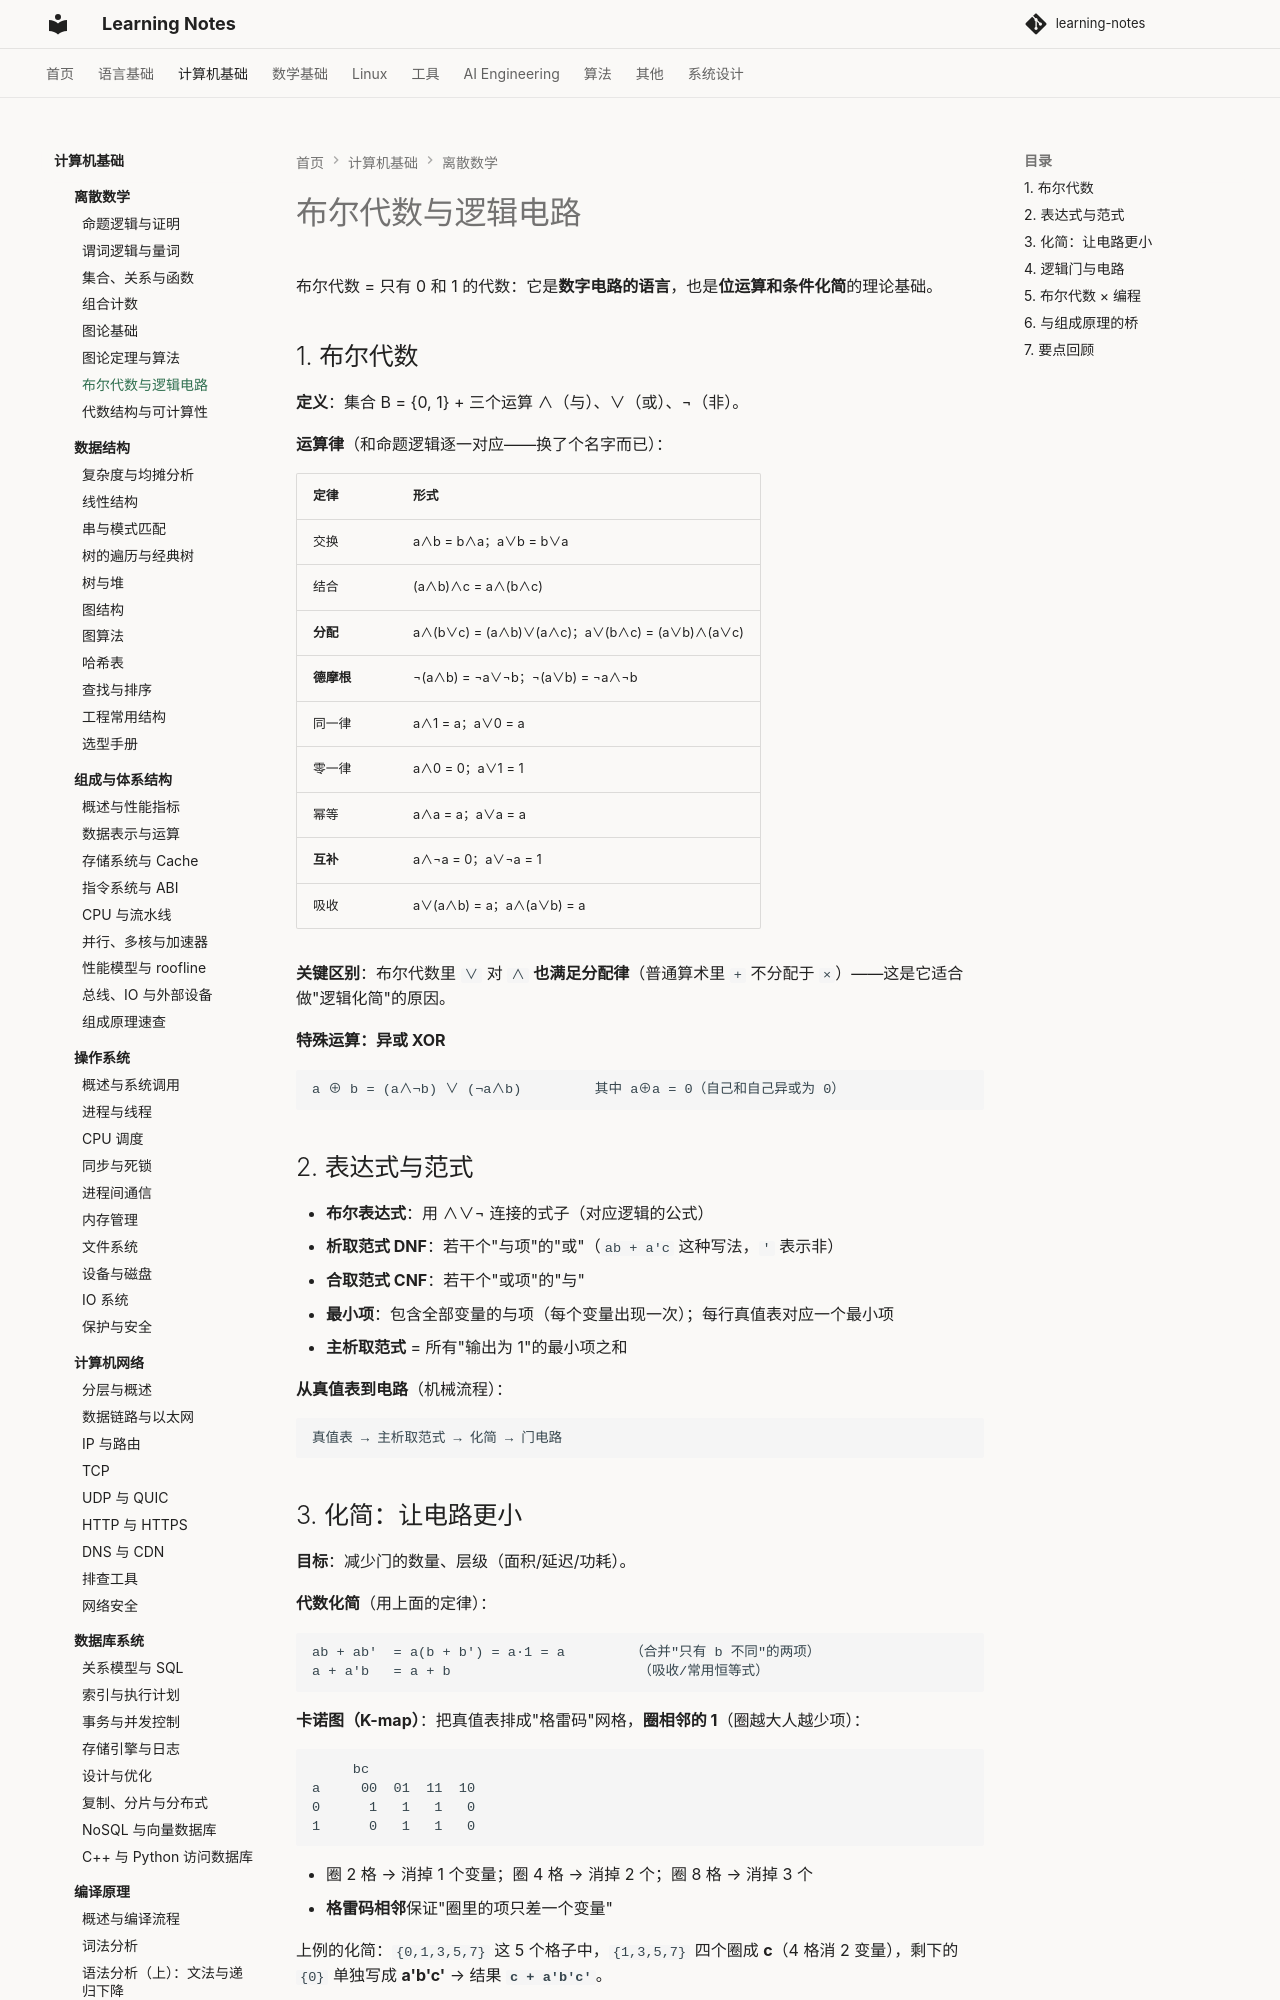

repository: handwan/learning-notes · page: 02-computer-basics/discrete-mathematics/07-布尔代数与逻辑电路/index.html · generator: mkdocs

# 布尔代数与逻辑电路

布尔代数 = 只有 0 和 1 的代数：它是**数字电路的语言**，也是**位运算和条件化简**的理论基础。

## 1. 布尔代数

**定义**：集合 B = {0, 1} + 三个运算 ∧（与）、∨（或）、¬（非）。

**运算律**（和命题逻辑逐一对应——换了个名字而已）：

| 定律 | 形式 |
|------|------|
| 交换 | a∧b = b∧a；a∨b = b∨a |
| 结合 | (a∧b)∧c = a∧(b∧c) |
| **分配** | a∧(b∨c) = (a∧b)∨(a∧c)；a∨(b∧c) = (a∨b)∧(a∨c) |
| **德摩根** | ¬(a∧b) = ¬a∨¬b；¬(a∨b) = ¬a∧¬b |
| 同一律 | a∧1 = a；a∨0 = a |
| 零一律 | a∧0 = 0；a∨1 = 1 |
| 幂等 | a∧a = a；a∨a = a |
| **互补** | a∧¬a = 0；a∨¬a = 1 |
| 吸收 | a∨(a∧b) = a；a∧(a∨b) = a |

**关键区别**：布尔代数里 `∨` 对 `∧` **也满足分配律**（普通算术里 `+` 不分配于 `×`）——这是它适合做"逻辑化简"的原因。

**特殊运算：异或 XOR**

```
a ⊕ b = (a∧¬b) ∨ (¬a∧b)         其中 a⊕a = 0（自己和自己异或为 0）
```

## 2. 表达式与范式

- **布尔表达式**：用 ∧∨¬ 连接的式子（对应逻辑的公式）
- **析取范式 DNF**：若干个"与项"的"或"（`ab + a'c` 这种写法，`'` 表示非）
- **合取范式 CNF**：若干个"或项"的"与"
- **最小项**：包含全部变量的与项（每个变量出现一次）；每行真值表对应一个最小项
- **主析取范式** = 所有"输出为 1"的最小项之和

**从真值表到电路**（机械流程）：

```
真值表 → 主析取范式 → 化简 → 门电路
```

## 3. 化简：让电路更小

**目标**：减少门的数量、层级（面积/延迟/功耗）。

**代数化简**（用上面的定律）：

```
ab + ab'  = a(b + b') = a·1 = a        （合并"只有 b 不同"的两项）
a + a'b   = a + b                       （吸收/常用恒等式）
```

**卡诺图（K-map）**：把真值表排成"格雷码"网格，**圈相邻的 1**（圈越大人越少项）：

```
     bc
a     00  01  11  10
0      1   1   1   0
1      0   1   1   0
```

- 圈 2 格 → 消掉 1 个变量；圈 4 格 → 消掉 2 个；圈 8 格 → 消掉 3 个
- **格雷码相邻**保证"圈里的项只差一个变量"

上例的化简：`{0,1,3,5,7}` 这 5 个格子中，`{1,3,5,7}` 四个圈成 **c**（4 格消 2 变量），剩下的 `{0}` 单独写成 **a'b'c'** → 结果 **`c + a'b'c'`**。

- **无关项（don't care）**：输出不在乎的情况（记 X）可以当 1 也可以当 0，用来把圈画得更大

**现代做法**：K-map 适合人做（≤6 变量）；更多变量用 **Quine-McCluskey** 或 EDA 工具（Espresso 等）——本质都是"找最小覆盖"。
